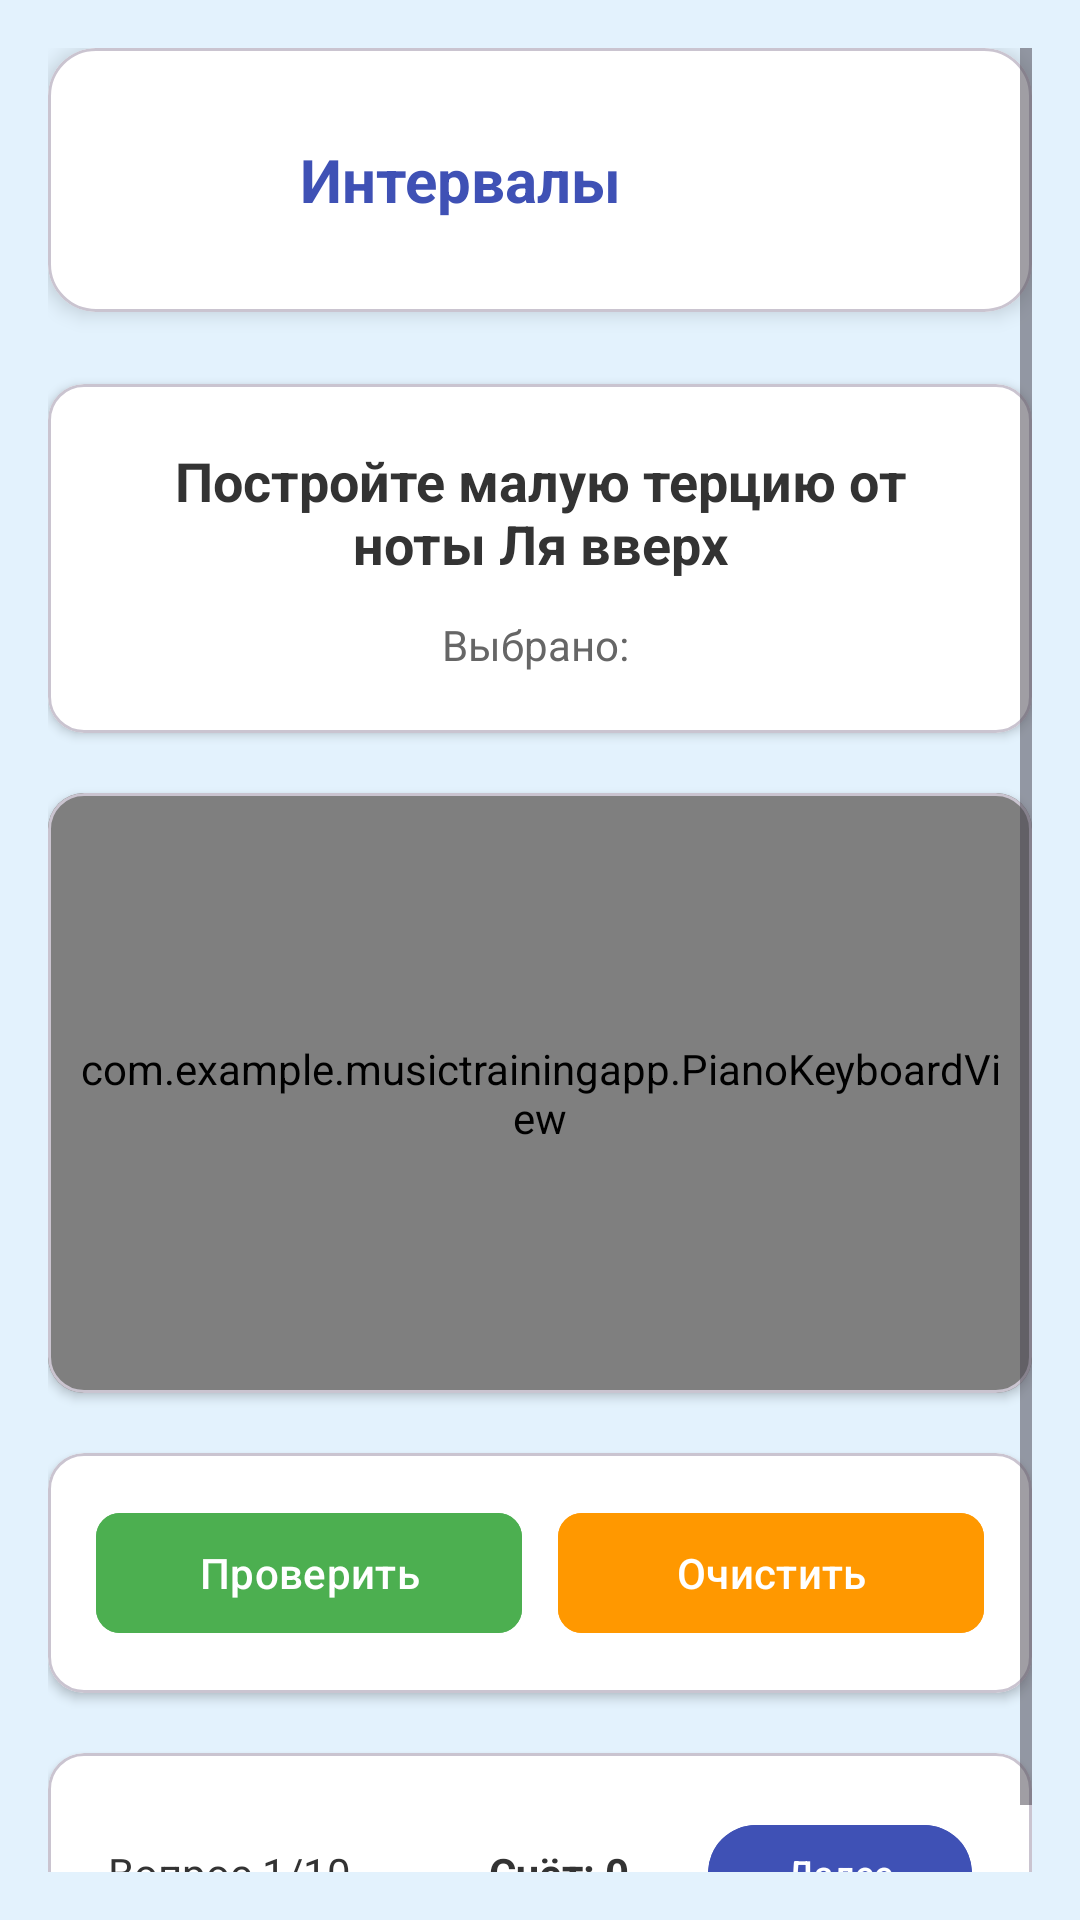

Write the Android layout XML for this screen, with the resource values it uses.
<!-- AndroidManifest.xml: application theme Theme.MusicTrainingApp -->
<!-- res/layout/activity_training_intervals.xml -->
<?xml version="1.0" encoding="utf-8"?>
<ScrollView xmlns:android="http://schemas.android.com/apk/res/android"
    xmlns:app="http://schemas.android.com/apk/res-auto"
    android:layout_width="match_parent"
    android:layout_height="match_parent"
    android:background="#E3F2FD"
    android:padding="16dp">

    <LinearLayout
        android:layout_width="match_parent"
        android:layout_height="wrap_content"
        android:orientation="vertical">

        
        <com.google.android.material.card.MaterialCardView
            android:layout_width="match_parent"
            android:layout_height="wrap_content"
            android:layout_marginBottom="24dp"
            app:cardCornerRadius="16dp"
            app:cardElevation="4dp"
            app:cardBackgroundColor="@android:color/white">

            <LinearLayout
                android:layout_width="match_parent"
                android:layout_height="wrap_content"
                android:orientation="horizontal"
                android:padding="20dp"
                android:gravity="center_vertical">

                <ImageButton
                    android:id="@+id/backButton"
                    android:layout_width="48dp"
                    android:layout_height="48dp"
                    android:background="?attr/selectableItemBackgroundBorderless"
                    android:src="@drawable/back_button"
                    android:contentDescription="@string/back_button"
                    android:layout_marginEnd="16dp"
                    app:tint="#3F51B5" />

                <TextView
                    android:id="@+id/tvExerciseTitle"
                    android:layout_width="0dp"
                    android:layout_height="wrap_content"
                    android:layout_weight="1"
                    android:text="Интервалы"
                    android:textSize="20sp"
                    android:textStyle="bold"
                    android:textColor="#3F51B5" />

            </LinearLayout>

        </com.google.android.material.card.MaterialCardView>

        
        <com.google.android.material.card.MaterialCardView
            android:layout_width="match_parent"
            android:layout_height="wrap_content"
            android:layout_marginBottom="20dp"
            app:cardCornerRadius="12dp"
            app:cardElevation="2dp"
            app:cardBackgroundColor="@android:color/white">

            <LinearLayout
                android:layout_width="match_parent"
                android:layout_height="wrap_content"
                android:orientation="vertical"
                android:padding="20dp">

                <TextView
                    android:id="@+id/tvQuestion"
                    android:layout_width="match_parent"
                    android:layout_height="wrap_content"
                    android:gravity="center"
                    android:text="Постройте малую терцию от ноты Ля вверх"
                    android:textSize="18sp"
                    android:textStyle="bold"
                    android:textColor="#333333"
                    android:layout_marginBottom="12dp" />

                <TextView
                    android:id="@+id/tvSelectedNotes"
                    android:layout_width="match_parent"
                    android:layout_height="wrap_content"
                    android:gravity="center"
                    android:text="Выбрано: "
                    android:textSize="14sp"
                    android:textColor="#666666" />

            </LinearLayout>

        </com.google.android.material.card.MaterialCardView>

        
        <com.google.android.material.card.MaterialCardView
            android:layout_width="match_parent"
            android:layout_height="wrap_content"
            android:layout_marginBottom="20dp"
            app:cardCornerRadius="12dp"
            app:cardElevation="2dp"
            app:cardBackgroundColor="@android:color/white">

            <com.example.musictrainingapp.PianoKeyboardView
                android:id="@+id/pianoKeyboard"
                android:layout_width="match_parent"
                android:layout_height="200dp"
                android:padding="8dp" />

        </com.google.android.material.card.MaterialCardView>

        
        <com.google.android.material.card.MaterialCardView
            android:layout_width="match_parent"
            android:layout_height="wrap_content"
            android:layout_marginBottom="20dp"
            app:cardCornerRadius="12dp"
            app:cardElevation="2dp"
            app:cardBackgroundColor="@android:color/white">

            <LinearLayout
                android:layout_width="match_parent"
                android:layout_height="wrap_content"
                android:orientation="horizontal"
                android:padding="16dp">

                <com.google.android.material.button.MaterialButton
                    android:id="@+id/btnCheckAnswer"
                    android:layout_width="0dp"
                    android:layout_height="48dp"
                    android:layout_weight="1"
                    android:layout_marginEnd="12dp"
                    android:text="Проверить"
                    android:textSize="14sp"
                    android:paddingStart="8dp"
                    android:paddingEnd="8dp"
                    android:backgroundTint="#4CAF50"
                    android:textColor="@android:color/white"
                    app:cornerRadius="8dp" />

                <com.google.android.material.button.MaterialButton
                    android:id="@+id/btnClear"
                    android:layout_width="0dp"
                    android:layout_height="48dp"
                    android:layout_weight="1"
                    android:text="Очистить"
                    android:textSize="14sp"
                    android:paddingStart="8dp"
                    android:paddingEnd="8dp"
                    android:backgroundTint="#FF9800"
                    android:textColor="@android:color/white"
                    app:cornerRadius="8dp" />

            </LinearLayout>

        </com.google.android.material.card.MaterialCardView>

        
        <com.google.android.material.card.MaterialCardView
            android:layout_width="match_parent"
            android:layout_height="wrap_content"
            app:cardCornerRadius="12dp"
            app:cardElevation="2dp"
            app:cardBackgroundColor="@android:color/white">

            <LinearLayout
                android:layout_width="match_parent"
                android:layout_height="wrap_content"
                android:orientation="horizontal"
                android:padding="20dp"
                android:gravity="center_vertical">

                <TextView
                    android:id="@+id/tvProgress"
                    android:layout_width="0dp"
                    android:layout_height="wrap_content"
                    android:layout_weight="1"
                    android:text="Вопрос 1/10"
                    android:textSize="14sp"
                    android:textColor="#333333" />

                <TextView
                    android:id="@+id/tvScore"
                    android:layout_width="0dp"
                    android:layout_height="wrap_content"
                    android:layout_weight="1"
                    android:gravity="center"
                    android:text="Счёт: 0"
                    android:textSize="14sp"
                    android:textColor="#333333"
                    android:textStyle="bold" />

                <com.google.android.material.button.MaterialButton
                    android:id="@+id/btnNext"
                    android:layout_width="wrap_content"
                    android:layout_height="40dp"
                    android:text="Далее"
                    android:textSize="12sp"
                    android:paddingStart="16dp"
                    android:paddingEnd="16dp"
                    android:backgroundTint="#3F51B5"
                    android:textColor="@android:color/white"
                    app:cornerRadius="20dp" />

            </LinearLayout>

        </com.google.android.material.card.MaterialCardView>

    </LinearLayout>

</ScrollView>
<!-- resources referenced by this layout -->
<resources>
  <string name="back_button" />
  <style name="Theme.MusicTrainingApp" parent="Base.Theme.MusicTrainingApp" />
  <style name="Base.Theme.MusicTrainingApp" parent="Theme.Material3.DayNight.NoActionBar">
          
          
      </style>
</resources>
